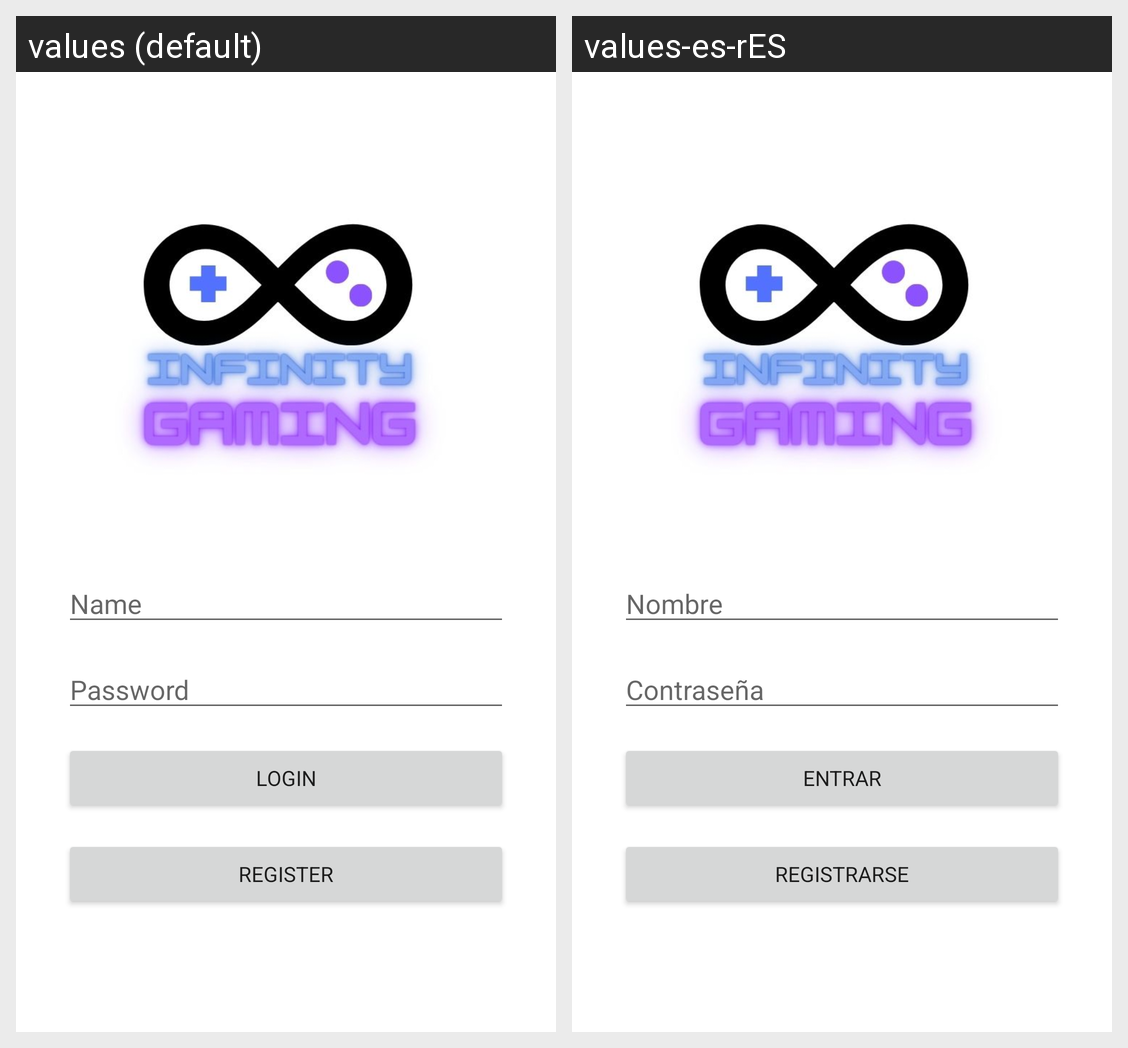

Here is an Android app screen in its default locale and in the app's own translations. Write out the translated-string differences for the strings that appear on this screen.
Android screen res/layout/activity_login.xml rendered under 2 locales, left to right: values (default), values-es-rES. Device: Nexus 5 (rendered at 1080×1920; each locale shown at half size, 540×960, under a caption strip naming it); theme Theme.InfinityGaming.
Strings drawn on this screen, with the default value and each locale's value (text and hints the layout hard-codes, and strings that could not be matched under every locale, appear in the picture but are not listed):

name
  values: Name
  values-es-rES: Nombre

password
  values: Password
  values-es-rES: Contraseña

login
  values: Login
  values-es-rES: Entrar

register
  values: Register
  values-es-rES: Registrarse
